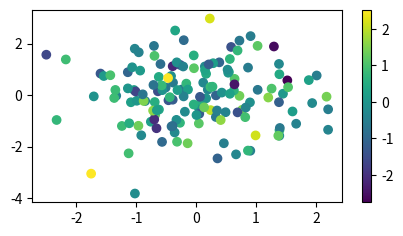

This figure's Python source:
import numpy as np
import matplotlib.pyplot as plt
import numpy as np

rng = np.random.default_rng(seed=40)  # run each time to get same random values
data1, data2, data3 = rng.standard_normal((3, 150))
# data1, data2, data3 = np.random.randn(3, 5)

fig, ax = plt.subplots(figsize=(5, 2.5))
pc = ax.scatter(data1, data2, c=data3)  # PathCollection object
fig.colorbar(pc, ax=ax)  # , extend="both")
plt.show()
